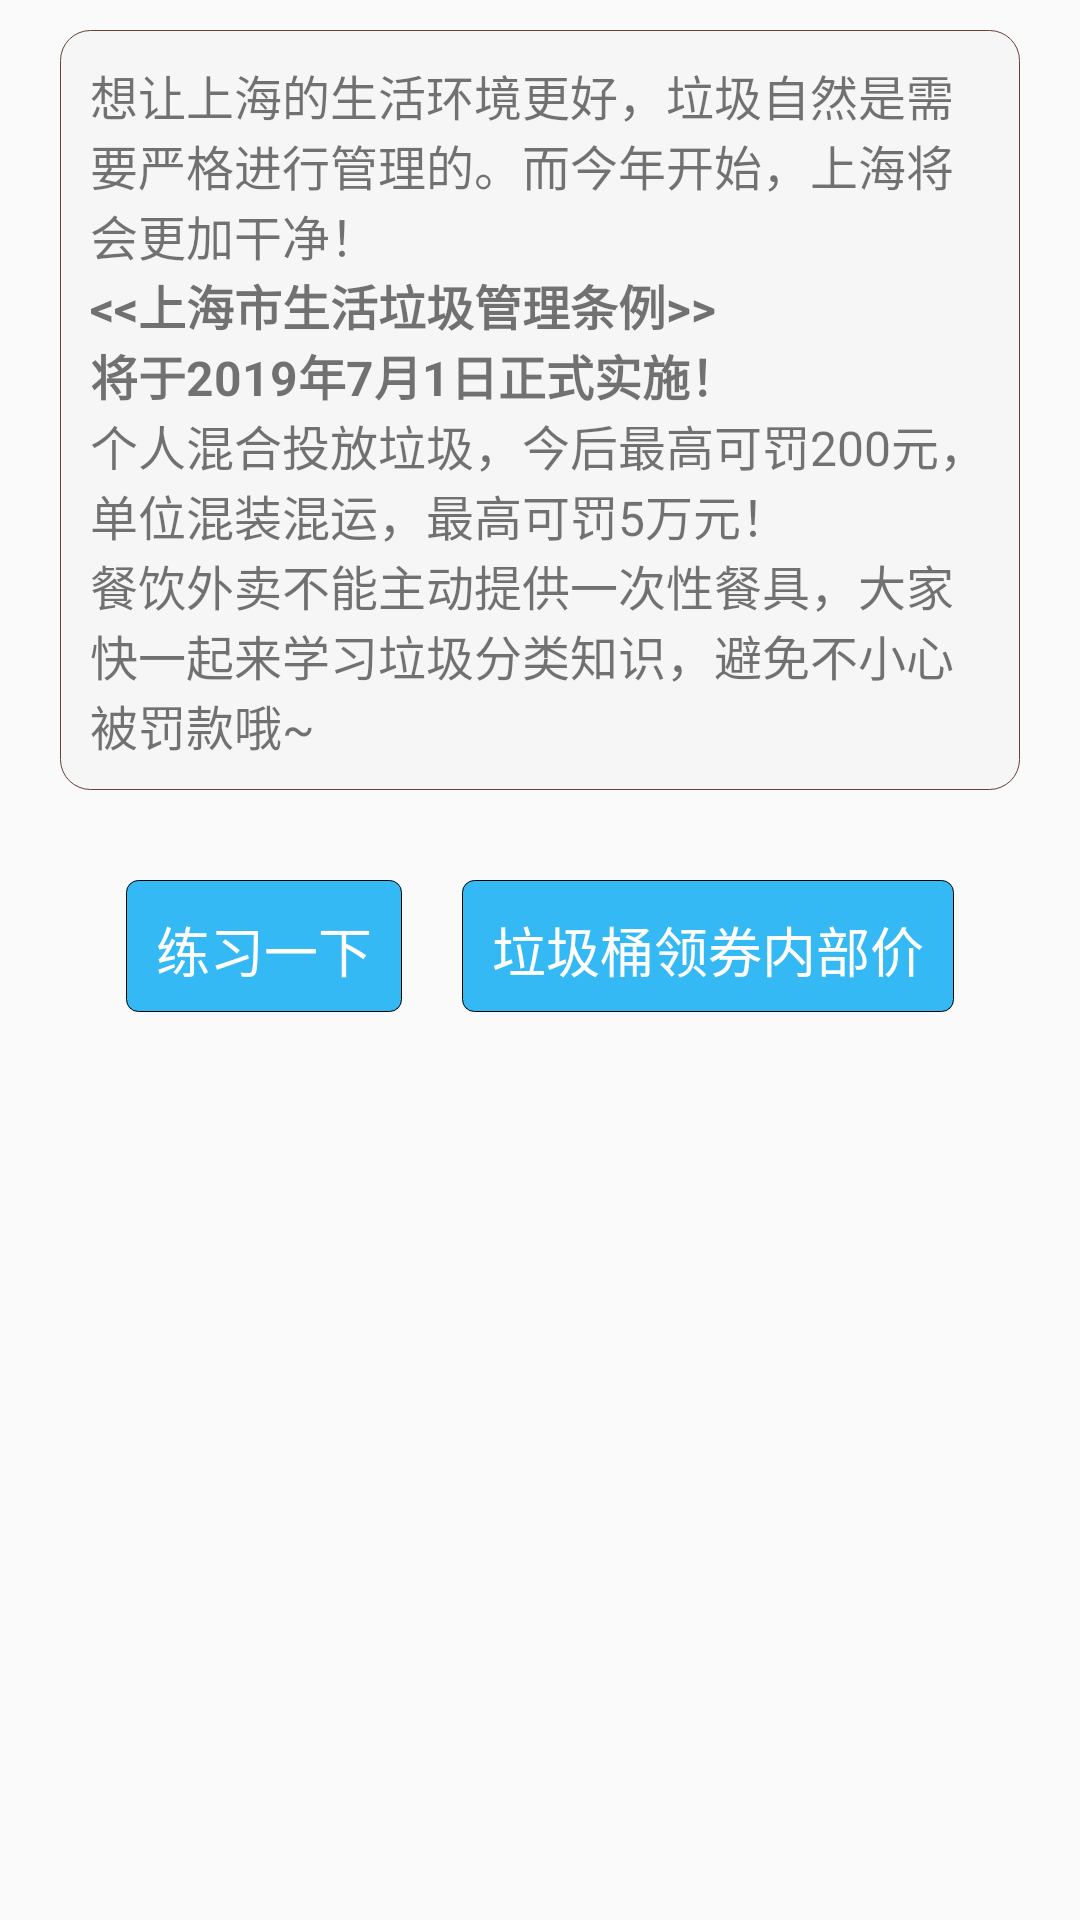

Write the Android layout XML for this screen, with the resource values it uses.
<!-- AndroidManifest.xml: application theme AppTheme -->
<!-- res/layout/demo_piece.xml -->
<?xml version="1.0" encoding="utf-8"?>
<LinearLayout
        xmlns:android="http://schemas.android.com/apk/res/android"
        xmlns:tools="http://schemas.android.com/tools"
        android:layout_width="match_parent"
        android:layout_height="match_parent"
        android:orientation="vertical"
        tools:context=".HomeActivity">


    <LinearLayout
            android:layout_marginTop="10dp"
            android:layout_marginLeft="20dp"
            android:layout_marginEnd="20dp"
            android:layout_marginStart="20dp"
            android:background="@drawable/shape_result_circle_border_large_raduis"
            android:layout_width="match_parent"
            android:layout_height="wrap_content"
            android:orientation="vertical">


        <TextView
                android:textSize="16sp"
                android:layout_width="wrap_content"
                android:layout_height="wrap_content"
                android:text="@string/demo_description"/>

        <TextView
                android:textStyle="bold"
                android:textSize="16sp"
                android:layout_width="wrap_content"
                android:layout_height="wrap_content"
                android:text="@string/demo_description_1"/>


        <TextView
                android:textSize="16sp"
                android:layout_width="wrap_content"
                android:layout_height="wrap_content"
                android:text="@string/demo_description_2"/>

        <TextView
                android:textSize="16sp"
                android:layout_width="wrap_content"
                android:layout_height="wrap_content"
                android:text="@string/demo_description_3"/>

    </LinearLayout>

    
    <LinearLayout
            android:id="@+id/linear_buttons_back_share"
            android:layout_marginTop="30dp"
            android:layout_gravity="center_horizontal"
            android:layout_width="wrap_content"
            android:layout_height="wrap_content"
            android:orientation="horizontal">
        <Button
            android:id="@+id/btn_practice"
            android:layout_width="wrap_content" android:layout_height="44dp"
            android:text="@string/practice"
            android:textSize="18sp"
            android:textColor="@color/white"
            android:background="@drawable/selector_button_with_raduis"/>

        <Button
                android:id="@+id/btn_goods_recommend"
                android:layout_width="wrap_content" android:layout_height="44dp"
                android:text="@string/goods_recommends"
                android:textSize="18sp"
                android:textColor="@color/white"
                android:layout_marginStart="20dp"
                android:background="@drawable/selector_button_with_raduis"/>


    </LinearLayout>


</LinearLayout>
<!-- resources referenced by this layout -->
<resources>
  <color name="white">#FFFFFF</color>
  <!-- drawable selector_button_with_raduis (drawable) -->
  <?xml version="1.0" encoding="utf-8"?>
  <selector xmlns:android="http://schemas.android.com/apk/res/android">
      <item android:state_pressed="false" android:drawable="@drawable/shape_button_with_raduis_nomal"></item>
      <item android:state_pressed="true" android:drawable="@drawable/shape_button_with_raduis_press"></item>
  </selector>
  <!-- drawable shape_result_circle_border_large_raduis (drawable) -->
  <?xml version="1.0" encoding="utf-8"?>
  <shape xmlns:android="http://schemas.android.com/apk/res/android"
         android:shape="rectangle">
  
      
      <corners android:radius="10dip"/>
      
      <padding
              android:left="10dp"
              android:top="10dp"
              android:right="10dp"
              android:bottom="10dp"
      />
      
      <stroke
              android:width="1px"
              android:color="#664035"/>
  
      
      <solid android:color="#F6F6F6"></solid>
  </shape>
  <string name="demo_description">想让上海的生活环境更好，垃圾自然是需要严格进行管理的。而今年开始，上海将会更加干净！</string>
  <string name="demo_description_1">&lt;&lt;上海市生活垃圾管理条例&gt;&gt; \n将于2019年7月1日正式实施！</string>
  <string name="demo_description_2">个人混合投放垃圾，今后最高可罚200元，\n单位混装混运，最高可罚5万元！</string>
  <string name="demo_description_3">餐饮外卖不能主动提供一次性餐具，大家快一起来学习垃圾分类知识，避免不小心被罚款哦~</string>
  <string name="goods_recommends">垃圾桶领券内部价</string>
  <string name="practice">练习一下</string>
  <style name="AppTheme" parent="Theme.AppCompat.Light.DarkActionBar">
          
          <item name="colorPrimary">@color/colorPrimary</item>
          <item name="colorPrimaryDark">@color/colorPrimaryDark</item>
          <item name="colorAccent">@color/colorAccent</item>
      </style>
  <!-- drawable shape_button_with_raduis_nomal (drawable) -->
  <?xml version="1.0" encoding="utf-8"?>
  <shape xmlns:android="http://schemas.android.com/apk/res/android"
      android:shape="rectangle">
  
      
      <corners android:radius="4dip" />
      
      <padding
          android:left="10dp"
          android:top="10dp"
          android:right="10dp"
          android:bottom="10dp"
          />
      
      <stroke
          android:width="1px"
          android:color="#030303" />
  
      
      <solid android:color="#CC03A9F4"></solid>
  </shape>
  <!-- drawable shape_button_with_raduis_press (drawable) -->
  <?xml version="1.0" encoding="utf-8"?>
  <shape xmlns:android="http://schemas.android.com/apk/res/android"
      android:shape="rectangle">
  
      
      <corners android:radius="4dip" />
      
      <padding
          android:left="10dp"
          android:top="10dp"
          android:right="10dp"
          android:bottom="10dp"
          />
      
      <stroke
          android:width="1px"
          android:color="#030303" />
  
      
      <solid android:color="#03A9F4"></solid>
  </shape>
  <color name="colorPrimary">#008577</color>
  <color name="colorPrimaryDark">#00574B</color>
  <color name="colorAccent">#D81B60</color>
</resources>
